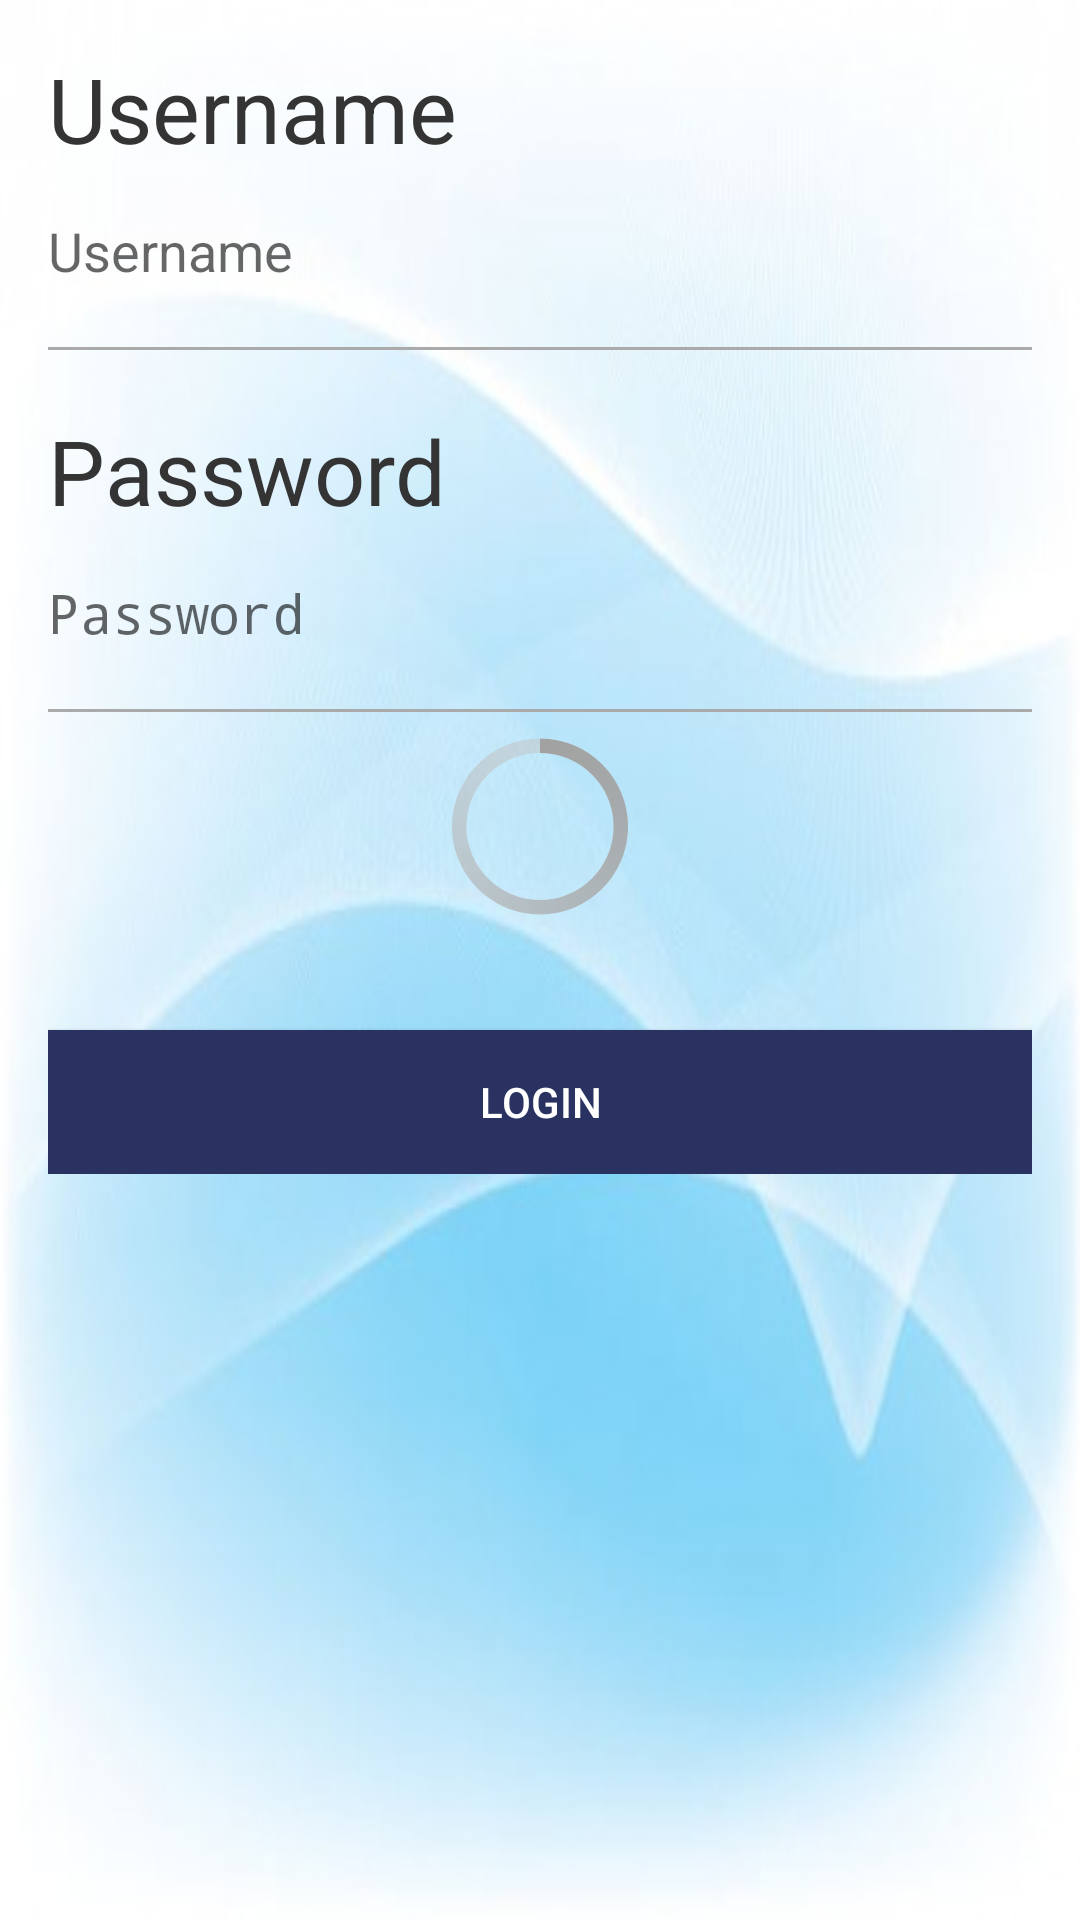

Android layout source for this screen:
<!-- AndroidManifest.xml: application theme AppTheme -->
<!-- res/layout/content_login.xml -->
<?xml version="1.0" encoding="utf-8"?>

<ScrollView xmlns:android="http://schemas.android.com/apk/res/android"
    xmlns:app="http://schemas.android.com/apk/res-auto"
    xmlns:tools="http://schemas.android.com/tools"
    android:id="@+id/content_login"
    android:layout_width="match_parent"
    android:layout_height="match_parent"
    android:paddingBottom="@dimen/activity_vertical_margin"
    android:paddingLeft="@dimen/activity_horizontal_margin"
    android:paddingRight="@dimen/activity_horizontal_margin"
    android:paddingTop="@dimen/activity_vertical_margin"
    app:layout_behavior="@string/appbar_scrolling_view_behavior"
    tools:context="humberparts.walkingprogrammers.LoginActivity"
    tools:showIn="@layout/activity_login"
    android:background="@drawable/mainscreen1">

    <LinearLayout
        android:layout_width="match_parent"
        android:layout_height="match_parent"
        android:orientation="vertical">

    <TextView
        android:layout_width="wrap_content"
        android:layout_height="wrap_content"
        android:text="@string/usernamestring"
        android:textSize="30dp"
        android:textColor="@color/black"
        android:layout_marginBottom="15dp"/>

    <EditText
        android:id="@+id/edittextusername"
        android:layout_width="match_parent"
        android:layout_height="wrap_content"
        android:hint="@string/usernamestring"
        android:background="@color/transparent"
        android:layout_marginBottom="20dp"/>

    <View
        android:layout_width="match_parent"
        android:layout_height="1dp"
        android:background="@android:color/darker_gray"/>

    <TextView
        android:layout_width="wrap_content"
        android:layout_height="wrap_content"
        android:text="@string/passwordstring"
        android:textSize="30dp"
        android:textColor="@color/black"
        android:layout_marginTop="20dp"
        android:layout_marginBottom="15dp"/>

    <EditText
        android:id="@+id/edittextpassword"
        android:layout_width="match_parent"
        android:layout_height="wrap_content"
        android:hint="@string/passwordstring"
        android:layout_marginBottom="20dp"
        android:background="@color/transparent"
        android:inputType="textPassword"
        android:password="true"/>

    <View
        android:layout_width="match_parent"
        android:layout_height="1dp"
        android:background="@android:color/darker_gray"/>

    <ProgressBar
        android:id="@+id/progressBar1"
        style="@android:style/Widget.Holo.ProgressBar.Large"
        android:progressDrawable="@android:color/holo_blue_dark"
        android:layout_width="match_parent"
        android:layout_height="wrap_content" />

    <Button
        android:id="@+id/buttonlogin"
        android:layout_width="match_parent"
        android:layout_height="wrap_content"
        android:background="?attr/colorPrimary"
        android:textColor="@color/white"
        android:text="@string/loginstring"
        android:onClick="callIntent"
        android:layout_marginTop="30dp"/>
</LinearLayout>

</ScrollView>
<!-- res/layout/activity_login.xml (included above) -->
<?xml version="1.0" encoding="utf-8"?>

<android.support.design.widget.CoordinatorLayout xmlns:android="http://schemas.android.com/apk/res/android"
    xmlns:app="http://schemas.android.com/apk/res-auto"
    xmlns:tools="http://schemas.android.com/tools"
    android:layout_width="match_parent"
    android:layout_height="match_parent"
    android:fitsSystemWindows="true"
    tools:context="humberparts.walkingprogrammers.LoginActivity">

    <android.support.design.widget.AppBarLayout
        android:layout_width="match_parent"
        android:layout_height="wrap_content"
        android:theme="@style/AppTheme.AppBarOverlay">

        <android.support.v7.widget.Toolbar
            android:id="@+id/toolbar"
            android:layout_width="match_parent"
            android:layout_height="?attr/actionBarSize"
            android:background="?attr/colorPrimary"
            app:popupTheme="@style/AppTheme.PopupOverlay" />

    </android.support.design.widget.AppBarLayout>

    <include layout="@layout/content_login" />

</android.support.design.widget.CoordinatorLayout>
<!-- resources referenced by this layout -->
<resources>
  <color name="black">#343434</color>
  <color name="transparent">#00000000</color>
  <color name="white">#ffffff</color>
  <dimen name="activity_horizontal_margin">16dp</dimen>
  <dimen name="activity_vertical_margin">16dp</dimen>
  <!-- drawable mainscreen1: png bitmap (drawable, 137239 bytes) -->
  <string name="loginstring">Login</string>
  <string name="passwordstring">Password</string>
  <string name="usernamestring">Username</string>
  <style name="AppTheme.AppBarOverlay" parent="ThemeOverlay.AppCompat.Dark.ActionBar" />
  <style name="AppTheme.PopupOverlay" parent="ThemeOverlay.AppCompat.Light" />
  <style name="AppTheme" parent="Theme.AppCompat.Light.DarkActionBar">
          
          <item name="colorPrimary">@color/colorPrimary</item>
          <item name="colorPrimaryDark">@color/colorPrimaryDark</item>
          <item name="colorAccent">@color/colorAccent</item>
      </style>
  <color name="colorPrimary">#2a3261</color>
  <color name="colorPrimaryDark">#1c2661</color>
  <color name="colorAccent">#FF4081</color>
</resources>
